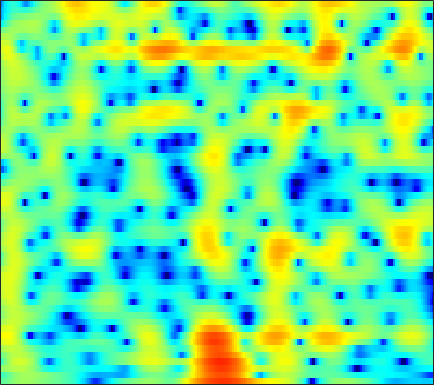

Values plotted in this chart, from the file beside it:
-1.4302, -1.4761, -1.256, -0.82789, -0.44812, 0.051272, 0.49999, 0.78552, 1.088, 1.2908, 1.3982, 1.4197, 1.3806, 1.2727, 1.1543, 0.96138, 0.73891, 0.56089, 0.31424, 0.073234, -0.144, -0.2936, -0.49588, -0.69735
-3.217, -2.938, -2.318, -1.585, -1.035, -0.3605, 0.2189, 0.5821, 0.9716, 1.255, 1.44, 1.519, 1.554, 1.517, 1.448, 1.307, 1.121, 0.9627, 0.7315, 0.4856, 0.2303, 0.03588, -0.222, -0.4771
0.7052, 0.8458, 1.112, 1.426, 1.669, 1.972, 2.228, 2.374, 2.493, 2.513, 2.424, 2.282, 1.991, 1.578, 1.182, 0.5383, -0.23, -0.8825, -1.831, -2.829, -3.784, -4.405, -4.997, -5.238
-3.468, -1.855, -0.1924, 1.066, 1.806, 2.571, 3.119, 3.403, 3.621, 3.664, 3.535, 3.328, 2.904, 2.297, 1.708, 0.7266, -0.5128, -1.642, -3.475, -5.778, -8.662, -11.14, -13.48, -12.26
-0.9638, -0.2999, 0.537, 1.266, 1.723, 2.203, 2.534, 2.683, 2.755, 2.679, 2.468, 2.23, 1.815, 1.301, 0.8545, 0.1898, -0.5384, -1.11, -1.875, -2.596, -3.219, -3.588, -3.915, -4.039
1.409, 1.848, 2.337, 2.701, 2.884, 2.999, 2.965, 2.845, 2.574, 2.175, 1.658, 1.211, 0.5605, -0.119, -0.6378, -1.319, -1.977, -2.452, -3.037, -3.552, -3.967, -4.197, -4.375, -4.398
3.72, 4.201, 4.614, 4.778, 4.745, 4.493, 3.989, 3.44, 2.499, 1.324, -0.07032, -1.219, -2.769, -4.135, -4.915, -5.599, -6.043, -6.376, -6.969, -7.822, -8.914, -9.768, -10.54, -10.35
5.26, 5.505, 5.669, 5.621, 5.428, 4.937, 4.138, 3.3, 1.83, -0.1396, -2.807, -5.495, -10.65, -18.31, -17.25, -12.03, -9.506, -8.656, -8.475, -9.207, -10.79, -12.47, -14.69, -14.57
3.544, 3.907, 4.25, 4.4, 4.373, 4.155, 3.729, 3.259, 2.436, 1.441, 0.3461, -0.4961, -1.563, -2.453, -2.949, -3.396, -3.715, -3.952, -4.335, -4.817, -5.364, -5.777, -6.289, -6.697
0.893, 1.623, 2.369, 2.882, 3.127, 3.28, 3.268, 3.153, 2.869, 2.469, 1.998, 1.616, 1.089, 0.552, 0.152, -0.3706, -0.8946, -1.298, -1.864, -2.47, -3.131, -3.676, -4.477, -5.378
-0.0743, 0.7096, 1.554, 2.182, 2.526, 2.813, 2.929, 2.927, 2.809, 2.567, 2.227, 1.934, 1.523, 1.1, 0.7722, 0.3291, -0.1227, -0.4667, -0.9492, -1.477, -2.087, -2.61, -3.419, -4.402
0.2456, 1.016, 1.844, 2.441, 2.744, 2.957, 2.942, 2.805, 2.492, 2.039, 1.474, 1.012, 0.4027, -0.1423, -0.4719, -0.7905, -0.9806, -1.069, -1.16, -1.277, -1.464, -1.668, -2.043, -2.553
1.403, 2.19, 2.973, 3.463, 3.636, 3.633, 3.344, 2.92, 2.086, 0.9559, -0.4815, -1.77, -3.685, -5.43, -6.161, -5.963, -4.882, -3.948, -2.846, -1.998, -1.411, -1.131, -0.9464, -0.9448
2.745, 3.323, 3.866, 4.149, 4.171, 3.958, 3.481, 2.903, 1.793, 0.2622, -1.769, -3.732, -7.173, -11.76, -14.37, -11.86, -8.223, -6.251, -4.349, -3.028, -2.1, -1.613, -1.194, -0.9949
3.208, 3.631, 4.008, 4.167, 4.15, 3.897, 3.409, 2.904, 2.015, 0.876, -0.4361, -1.468, -2.841, -4.051, -4.707, -5.16, -5.188, -5.008, -4.577, -4.038, -3.509, -3.159, -2.785, -2.568
3.486, 3.865, 4.22, 4.383, 4.386, 4.208, 3.785, 3.336, 2.577, 1.61, 0.427, -0.5754, -2.031, -3.594, -4.801, -6.338, -7.534, -7.976, -7.866, -7.149, -6.223, -5.543, -4.786, -4.26
3.333, 3.742, 4.17, 4.44, 4.508, 4.459, 4.2, 3.831, 3.145, 2.231, 1.014, -0.1124, -1.919, -4.24, -6.493, -10.62, -17.88, -37.95, -17.6, -11.89, -8.957, -7.537, -6.277, -5.487
1.732, 2.394, 3.156, 3.746, 4.027, 4.218, 4.216, 4.031, 3.551, 2.857, 1.939, 1.088, -0.2676, -1.817, -3.068, -4.765, -6.25, -6.965, -7.295, -7.148, -6.838, -6.647, -6.563, -6.644
-1.51, 0.0006269, 1.614, 2.786, 3.438, 3.948, 4.125, 4.111, 3.851, 3.34, 2.677, 2.079, 1.189, 0.2774, -0.415, -1.309, -2.109, -2.65, -3.351, -4.046, -4.863, -5.664, -7.092, -9.202
-2.47, -0.5631, 1.331, 2.631, 3.325, 3.9, 4.014, 3.902, 3.52, 2.841, 1.968, 1.271, 0.3596, -0.4774, -0.9794, -1.461, -1.809, -2.043, -2.355, -2.754, -3.332, -3.927, -4.923, -6.249
0.5032, 1.485, 2.566, 3.386, 3.721, 3.895, 3.734, 3.287, 2.337, 0.9536, -0.9695, -2.699, -5.229, -7.128, -7.339, -6.345, -5.139, -4.409, -3.687, -3.281, -3.047, -2.927, -2.851, -2.71
1.883, 2.535, 3.285, 3.842, 4.06, 4.01, 3.691, 3.144, 1.977, 0.3226, -2.093, -4.558, -8.79, -12.98, -12.49, -9.414, -7.362, -6.455, -5.854, -5.597, -5.33, -4.975, -4.285, -3.346
1.056, 1.924, 2.902, 3.561, 3.927, 4.117, 3.95, 3.675, 2.994, 2.027, 0.8339, -0.1718, -1.494, -2.697, -3.41, -4.282, -5.223, -6.155, -8.046, -10.95, -14.87, -15.47, -11.15, -7.288
-1.222, 0.2374, 1.689, 2.708, 3.195, 3.631, 3.738, 3.655, 3.377, 2.868, 2.247, 1.7, 0.876, 0.02571, -0.688, -1.72, -2.925, -4.002, -5.65, -7.529, -9.042, -9.196, -7.899, -5.993
-1.165, -0.01267, 1.176, 2.061, 2.476, 2.793, 2.919, 2.836, 2.622, 2.271, 1.829, 1.46, 0.9269, 0.3738, -0.06936, -0.6549, -1.263, -1.719, -2.291, -2.771, -3.054, -3.133, -3, -2.742
0.9687, 1.491, 2.016, 2.327, 2.456, 2.38, 2.137, 1.842, 1.327, 0.7901, 0.2421, -0.1026, -0.4508, -0.7161, -0.8303, -0.9657, -1.071, -1.138, -1.234, -1.292, -1.309, -1.29, -1.238, -1.183
3.138, 3.338, 3.445, 3.306, 3.043, 2.483, 1.569, 0.7308, -0.6685, -2.216, -3.579, -4.196, -4.26, -3.695, -3.16, -2.534, -2.079, -1.853, -1.638, -1.47, -1.297, -1.118, -0.862, -0.5742
4.493, 4.584, 4.527, 4.236, 3.783, 2.908, 1.567, 0.1758, -2.38, -6.36, -13.72, -41.51, -13.04, -7.651, -5.653, -4.165, -3.561, -3.51, -3.754, -4.106, -4.146, -3.808, -2.882, -1.753
3.851, 4.053, 4.13, 4.027, 3.76, 3.168, 2.299, 1.421, 0.04845, -1.532, -2.938, -3.611, -3.816, -3.513, -3.317, -3.345, -3.97, -4.957, -7.32, -11.82, -21.65, -16.31, -8.635, -4.635
1.156, 1.627, 2.081, 2.325, 2.429, 2.36, 2.162, 1.902, 1.484, 1.001, 0.5376, 0.2082, -0.1659, -0.5427, -0.85, -1.392, -2.156, -2.9, -4.1, -5.297, -5.899, -5.598, -4.36, -2.851
-2.211, -1.555, -0.7877, -0.1734, 0.2117, 0.6457, 0.9277, 1.082, 1.159, 1.165, 1.081, 0.9878, 0.8169, 0.6017, 0.4157, 0.1242, -0.1931, -0.442, -0.7348, -0.9535, -1.01, -0.9455, -0.7073, -0.396
-5.511, -5.016, -4.138, -3.052, -2.287, -1.324, -0.5457, -0.08415, 0.372, 0.6611, 0.8152, 0.8701, 0.8683, 0.8375, 0.7913, 0.7426, 0.7083, 0.7032, 0.7196, 0.7713, 0.841, 0.9047, 0.9687, 0.9994
-12.79, -12.81, -9.531, -6.293, -4.374, -2.566, -1.257, -0.6062, 0.01553, 0.3324, 0.4614, 0.4558, 0.3828, 0.3006, 0.2635, 0.3209, 0.4884, 0.694, 1.025, 1.395, 1.721, 1.924, 2.076, 2.1
-8.114, -8.332, -6.377, -3.96, -2.544, -1.129, -0.2459, 0.1465, 0.3522, 0.2419, -0.1213, -0.5596, -1.268, -2.042, -2.464, -2.588, -2.034, -1.277, -0.08324, 1.057, 2.001, 2.533, 3.001, 3.172
1.117, 0.8472, 0.6969, 0.7971, 0.8238, 0.8578, 0.663, 0.4391, -0.1265, -0.876, -1.944, -2.973, -4.92, -7.918, -11.61, -18.46, -11.33, -6.831, -2.937, -0.3806, 1.383, 2.3, 3.109, 3.466
3.384, 3, 2.486, 1.829, 1.321, 0.4197, -0.6238, -1.556, -2.866, -4.147, -5.268, -5.939, -6.768, -7.581, -8.119, -8.063, -6.587, -4.906, -2.61, -0.6816, 0.8064, 1.656, 2.421, 2.822
3.317, 2.957, 2.356, 1.502, 0.7247, -0.7038, -2.569, -4.468, -7.723, -12.06, -14.38, -12.49, -9.253, -7.017, -5.699, -4.28, -2.965, -2.037, -0.8778, 0.1496, 1, 1.509, 2.008, 2.315
2.278, 2.186, 1.858, 1.367, 0.7372, -0.3527, -1.886, -3.397, -5.804, -8.438, -9.576, -8.647, -6.463, -4.502, -3.296, -2.049, -1.079, -0.4986, 0.09757, 0.5585, 0.888, 1.059, 1.24, 1.372
0.3648, 0.8421, 1.259, 1.435, 1.358, 1.111, 0.611, 0.1769, -0.4437, -0.9642, -1.184, -1.157, -0.8762, -0.4429, -0.1341, 0.2298, 0.4133, 0.4416, 0.3113, -0.006238, -0.4503, -0.7966, -1.184, -1.36
-1.916, -0.6904, 0.6029, 1.422, 1.866, 2.203, 2.276, 2.28, 2.137, 2, 1.903, 1.849, 1.834, 1.84, 1.788, 1.667, 1.322, 0.8876, -0.004202, -1.37, -3.294, -5.105, -7.731, -8.897
-3.026, -1.441, 0.2461, 1.44, 2.134, 2.606, 2.808, 2.783, 2.582, 2.345, 2.105, 2.018, 2.019, 2.12, 2.199, 2.171, 1.937, 1.519, 0.5661, -0.974, -3.328, -5.77, -10.06, -12.43
-3.427, -1.541, 0.3037, 1.623, 2.139, 2.476, 2.317, 1.815, 0.8204, -0.5797, -1.896, -2.297, -1.709, -0.4088, 0.5985, 1.579, 2.147, 2.287, 2.109, 1.56, 0.7312, -0.009272, -0.9243, -1.591
-2.617, -1.223, 0.2352, 1.119, 1.466, 1.512, 0.9369, 0.07861, -1.85, -5.213, -11.63, -19.27, -9.69, -4.377, -2.032, -0.0218, 1.144, 1.665, 1.997, 2.019, 1.839, 1.612, 1.268, 0.9332
-1.119, -0.414, 0.3507, 0.8858, 1.15, 1.14, 0.7972, 0.3642, -0.5051, -1.522, -2.371, -2.647, -2.361, -1.563, -0.8995, -0.09626, 0.4665, 0.7175, 0.8507, 0.7936, 0.5955, 0.408, 0.128, -0.1203
-0.1417, 0.3886, 0.977, 1.448, 1.659, 1.801, 1.796, 1.679, 1.435, 1.151, 0.8926, 0.7384, 0.6187, 0.58, 0.5502, 0.4792, 0.34, 0.1459, -0.2388, -0.7699, -1.426, -1.961, -2.663, -3.221
0.3242, 0.9067, 1.58, 2.074, 2.334, 2.602, 2.729, 2.727, 2.655, 2.502, 2.28, 2.087, 1.792, 1.443, 1.154, 0.673, 0.06998, -0.4757, -1.369, -2.503, -3.925, -5.235, -7.317, -9.618
0.4548, 1.119, 1.845, 2.4, 2.742, 3.028, 3.156, 3.187, 3.111, 2.922, 2.636, 2.37, 1.941, 1.425, 0.9847, 0.326, -0.4702, -1.161, -2.249, -3.583, -5.285, -6.918, -9.751, -13.88
0.6203, 1.328, 2.088, 2.694, 3.011, 3.247, 3.325, 3.29, 3.106, 2.799, 2.394, 2.02, 1.444, 0.8042, 0.2627, -0.4847, -1.244, -1.84, -2.683, -3.591, -4.611, -5.46, -6.651, -7.756
1.065, 1.908, 2.788, 3.395, 3.627, 3.722, 3.622, 3.419, 2.998, 2.47, 1.865, 1.338, 0.54, -0.3345, -1.054, -2.041, -2.853, -3.291, -3.6, -3.709, -3.774, -3.882, -4.194, -4.669
1.986, 3.114, 4.14, 4.58, 4.591, 4.338, 3.736, 3.061, 2.11, 1.208, 0.4181, -0.1205, -0.9359, -2.146, -3.397, -5.765, -8.587, -9.485, -7.698, -5.191, -3.357, -2.464, -1.872, -1.863
3.358, 4.172, 4.709, 4.717, 4.419, 3.438, 1.705, -0.113, -3.166, -6.121, -6.265, -4.989, -3.692, -3.543, -4.243, -6.173, -8.982, -9.893, -7.315, -4.184, -1.942, -0.8576, 0.04466, 0.397
3.358, 3.543, 3.562, 3.297, 2.841, 1.674, -0.1369, -2.006, -5.388, -8.877, -8.394, -6.303, -4.102, -2.856, -2.413, -2.195, -2.166, -2.034, -1.642, -1.084, -0.5629, -0.2394, 0.0354, 0.1753
1.905, 1.988, 2.09, 2.021, 1.788, 1.353, 0.7352, 0.1891, -0.5541, -1.056, -1.204, -1.081, -0.736, -0.3671, -0.1293, 0.04769, 0.1146, 0.09719, -0.0163, -0.2277, -0.6032, -0.9643, -1.556, -2.12
-1.053, -0.5413, 0.1075, 0.6157, 0.8979, 1.201, 1.341, 1.377, 1.381, 1.381, 1.429, 1.486, 1.565, 1.634, 1.66, 1.626, 1.494, 1.282, 0.8217, 0.09437, -0.9614, -2.077, -4.137, -7.142
-6.546, -4.838, -3.062, -1.66, -0.7889, 0.02361, 0.6069, 0.9305, 1.266, 1.496, 1.676, 1.787, 1.907, 1.989, 2.006, 1.986, 1.851, 1.665, 1.258, 0.6091, -0.3445, -1.336, -3.083, -5.338
-9.972, -7.945, -5.724, -4.024, -3.081, -2.102, -1.379, -0.9863, -0.6412, -0.4122, -0.2632, -0.1568, 0.02298, 0.2329, 0.4024, 0.6109, 0.7606, 0.8294, 0.8288, 0.7078, 0.449, 0.1963, -0.169, -0.4538
-9.687, -8.407, -6.795, -5.408, -4.585, -3.744, -3.263, -3.134, -3.206, -3.435, -3.688, -3.781, -3.652, -3.195, -2.68, -1.94, -1.204, -0.7259, -0.1976, 0.2122, 0.5258, 0.7318, 0.9889, 1.286
-11.23, -9.042, -6.795, -5.223, -4.357, -3.781, -3.792, -4.179, -5.199, -6.902, -9.147, -10.73, -11.02, -8.909, -7.031, -4.871, -3.197, -2.216, -1.178, -0.4004, 0.208, 0.5686, 1.003, 1.459
